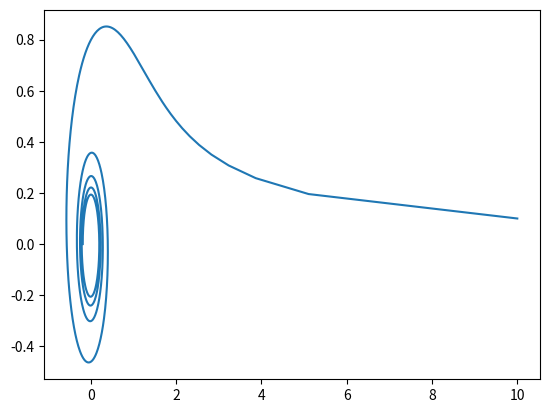

Recreate this plot in Python.
import numpy as np
import matplotlib.pyplot as plt
k = 1
f = np.linspace(0.01, 9 * np.pi, 1000)
r = k / np.sqrt(f)
x = r * np.cos(f)
y = r * np.sin(f)
plt.figure()
plt.plot(x,y)
plt.show()
plt.savefig('fig_9.png')
